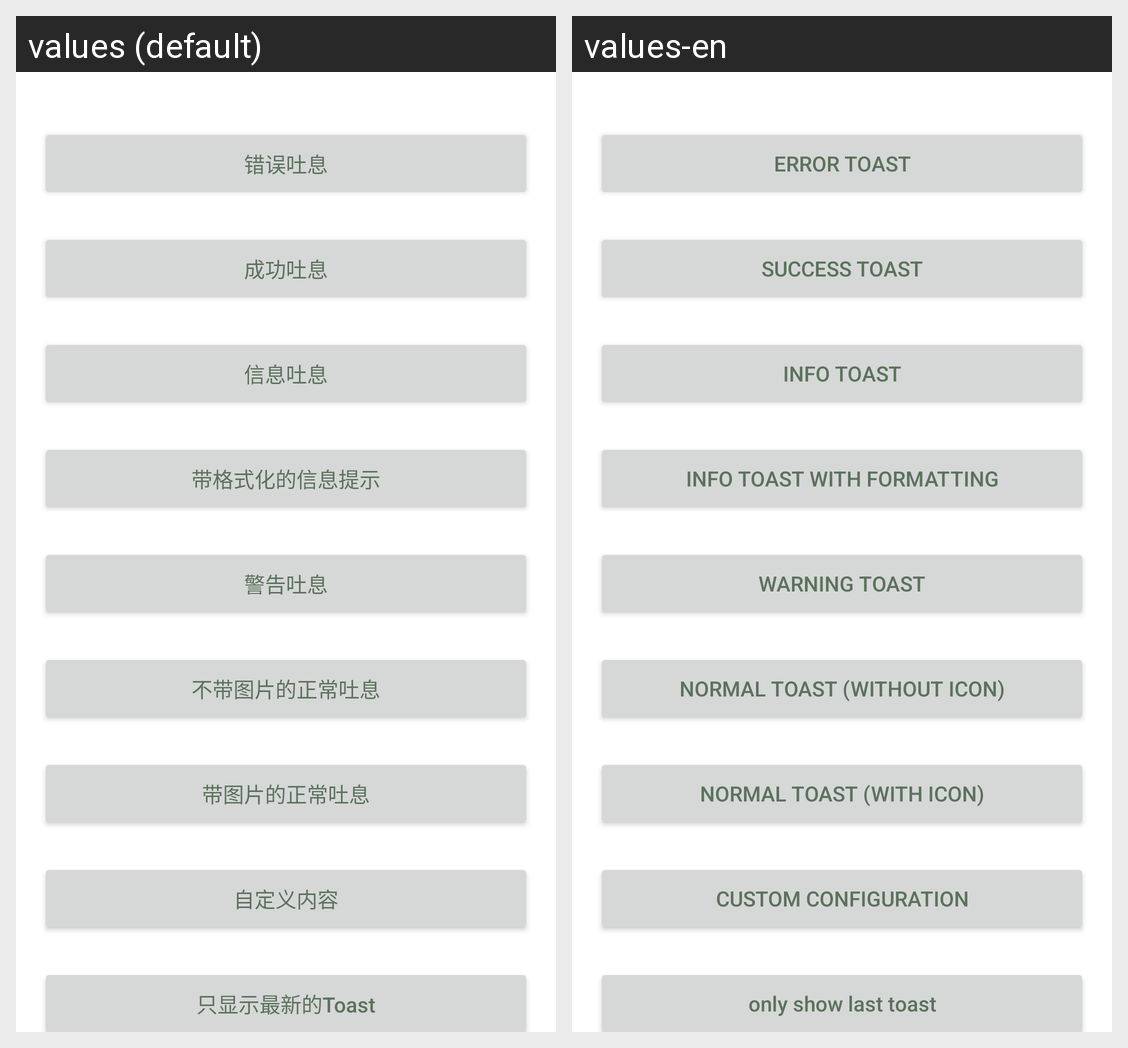

For this localized Android screen grid, give each drawn string resource with its value in every locale shown.
Android screen res/layout/activity_toasty.xml rendered under 2 locales, left to right: values (default), values-en. Device: Nexus 5 (rendered at 1080×1920; each locale shown at half size, 540×960, under a caption strip naming it); theme TranslateTheme.
Strings drawn on this screen, with the default value and each locale's value (text and hints the layout hard-codes, and strings that could not be matched under every locale, appear in the picture but are not listed):

toasty_error_toast
  values: 错误吐息
  values-en: ERROR TOAST

toasty_success_toast
  values: 成功吐息
  values-en: SUCCESS TOAST

toasty_info_toast
  values: 信息吐息
  values-en: INFO TOAST

toasty_info_toast_with_formatting
  values: 带格式化的信息提示
  values-en: INFO TOAST WITH FORMATTING

toasty_warning_toast
  values: 警告吐息
  values-en: WARNING TOAST

toasty_normal_toast_without_icon
  values: 不带图片的正常吐息
  values-en: NORMAL TOAST (WITHOUT ICON)

toasty_normal_toast_with_icon
  values: 带图片的正常吐息
  values-en: NORMAL TOAST (WITH ICON)

toasty_custom_configuration
  values: 自定义内容
  values-en: CUSTOM CONFIGURATION

toasty_custom_show_last
  values: 只显示最新的Toast
  values-en: only show last toast
